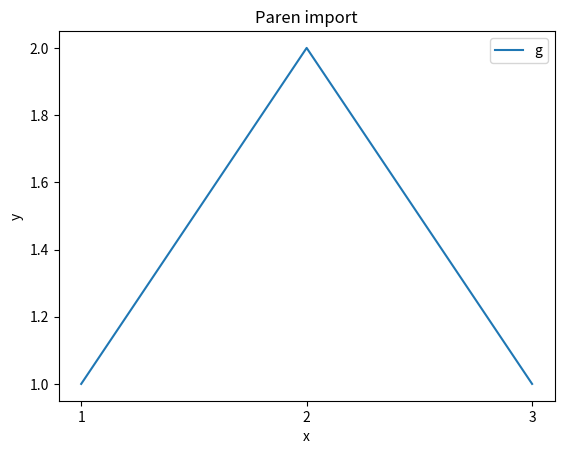

This chart was generated by the following Python code:
import matplotlib.pyplot as plt
from matplotlib.ticker import (
    MultipleLocator,
    FormatStrFormatter,
)

fig, ax = plt.subplots(figsize=(6.4, 4.8))
ax.plot([1, 2, 3], [1, 2, 1], label="g")
ax.xaxis.set_major_locator(MultipleLocator(1))
ax.yaxis.set_major_formatter(FormatStrFormatter("%.1f"))
ax.set_xlabel("x")
ax.set_ylabel("y")
ax.set_title("Paren import")
ax.legend()
fig.savefig("paren.png")
